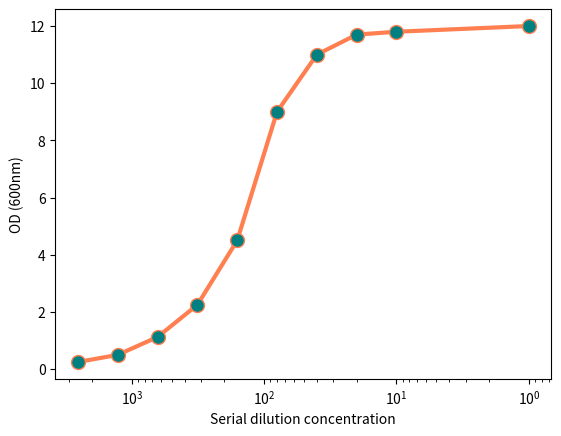

This figure's Python source: (Note: this script raises an exception after producing the figure.)
import matplotlib.pyplot as plt

# all_ods = input("Enter all ODS (comma-separated): ").split(",")
all_ods = str("12, 11.8, 11.7, 11, 9, 4.5, 2.25, 1.125, 0.5, 0.25").split(",")
all_ods = [float(od.strip()) for od in all_ods]

# all_concs = input("Enter all dilutions, e.g. 1, 10, 100, etc.").split(",")
all_concs = str("1, 10, 20, 40, 80, 160, 320, 640, 1280, 2560").split(",")
all_concs = [float(conc.strip()) for conc in all_concs]

plt.plot(all_concs, all_ods, color='coral', marker=".", mfc="teal", ms=20,lw=3)
plt.xscale('log')
plt.gca().invert_xaxis()

plt.xlabel("Serial dilution concentration")
plt.ylabel("OD (600nm)")

plt.show()

od_measured = float(input("What is your measured OD? "))
duration = float(input("How many hours are you going to leave it for? "))
od_target = float(input("What is your target OD? "))
media_choice = input("YPD or SC? ")
division_time = 1.5 if media_choice.lower() == "ypd" else 2.5
number_of_divisions = duration / division_time
od_start = 1 / (2**number_of_divisions)

number_of_spots = int(input("How many spots are you going to do per plate? "))
